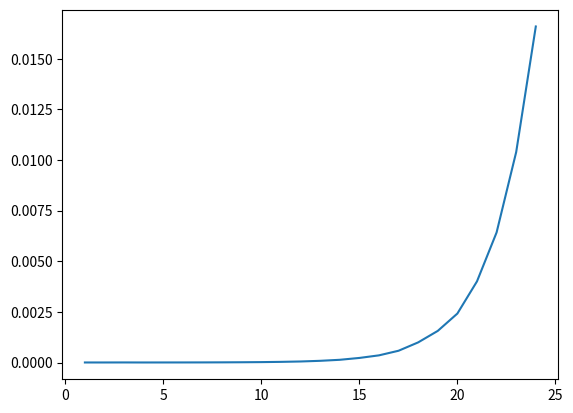

The script that saved this image:
"""
Exponential Computation Time
"""

import matplotlib.pyplot as plt
import numpy as np
import time


def a(n):
    
    # Base Case
    if n <= 1:
        return n
    
    # Recursive Case
    return a(n-1) + a(n-2)


def main():
    time_record = []
    for n in range(1,25):
        tic = time.time()
        a(n)
        toc = time.time()
        time_record.append(toc-tic)

    plt.plot(np.arange(1,25), time_record) 
    plt.show()
    
    
if __name__ == "__main__":
    main()
